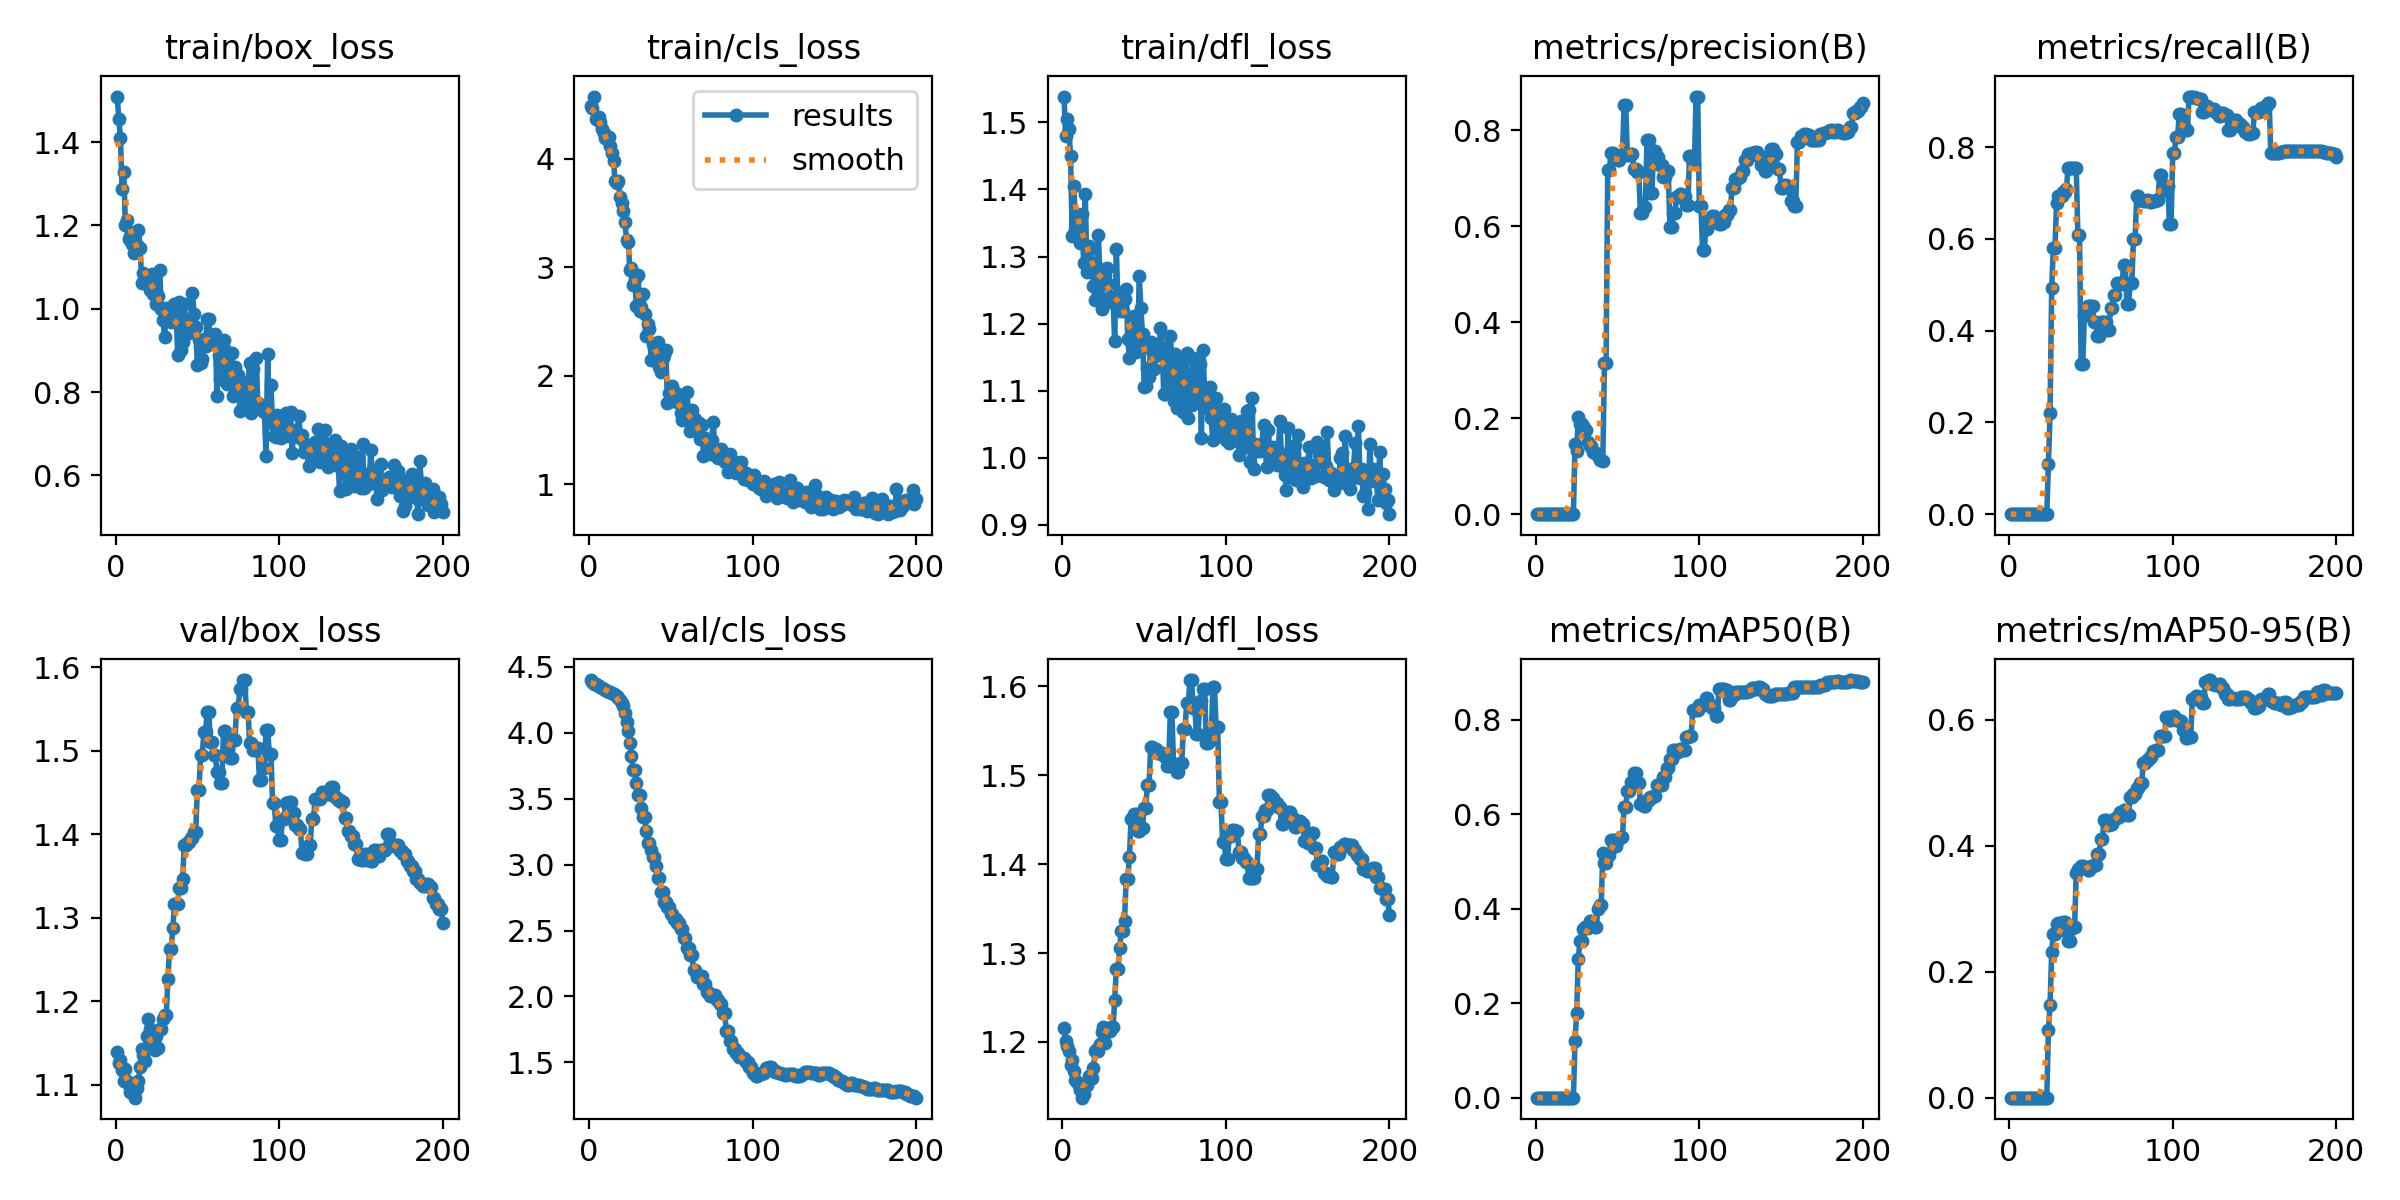

Data behind this chart, as committed beside it:
epoch, time, train/box_loss, train/cls_loss, train/dfl_loss, metrics/precision(B), metrics/recall(B), metrics/mAP50(B), metrics/mAP50-95(B), val/box_loss, val/cls_loss, val/dfl_loss, lr/pg0, lr/pg1, lr/pg2
1, 0.7425, 1.51, 4.486, 1.539, 0, 0, 0, 0, 1.139, 4.4, 1.215, 3.03e-06, 3.03e-06, 3.03e-06
2, 0.9528, 1.455, 4.468, 1.48, 0, 0, 0, 0, 1.126, 4.388, 1.202, 9.045e-06, 9.045e-06, 9.045e-06
3, 1.156, 1.409, 4.571, 1.505, 0, 0, 0, 0, 1.13, 4.37, 1.195, 1.5e-05, 1.5e-05, 1.5e-05
4, 1.402, 1.287, 4.362, 1.49, 0, 0, 0, 0, 1.118, 4.37, 1.19, 2.0895e-05, 2.0895e-05, 2.0895e-05
5, 1.668, 1.329, 4.365, 1.45, 0, 0, 0, 0, 1.105, 4.362, 1.174, 2.67301e-05, 2.67301e-05, 2.67301e-05
6, 1.897, 1.2, 4.385, 1.331, 0, 0, 0, 0, 1.119, 4.356, 1.179, 3.25051e-05, 3.25051e-05, 3.25051e-05
7, 2.114, 1.214, 4.334, 1.406, 0, 0, 0, 0, 1.105, 4.343, 1.167, 3.82201e-05, 3.82201e-05, 3.82201e-05
8, 2.346, 1.168, 4.275, 1.341, 0, 0, 0, 0, 1.1, 4.336, 1.158, 4.38752e-05, 4.38752e-05, 4.38752e-05
9, 2.58, 1.174, 4.234, 1.364, 0, 0, 0, 0, 1.091, 4.335, 1.155, 4.94702e-05, 4.94702e-05, 4.94702e-05
10, 2.821, 1.156, 4.19, 1.342, 0, 0, 0, 0, 1.096, 4.327, 1.151, 5.50053e-05, 5.50053e-05, 5.50053e-05
11, 3.042, 1.134, 4.177, 1.319, 0, 0, 0, 0, 1.089, 4.318, 1.146, 6.04803e-05, 6.04803e-05, 6.04803e-05
12, 3.241, 1.185, 4.199, 1.363, 0, 0, 0, 0, 1.084, 4.31, 1.137, 6.58954e-05, 6.58954e-05, 6.58954e-05
13, 3.465, 1.153, 4.118, 1.29, 0, 0, 0, 0, 1.096, 4.31, 1.141, 7.12505e-05, 7.12505e-05, 7.12505e-05
14, 3.675, 1.19, 4.053, 1.394, 0, 0, 0, 0, 1.105, 4.302, 1.153, 7.65455e-05, 7.65455e-05, 7.65455e-05
15, 3.892, 1.146, 3.976, 1.277, 0, 0, 0, 0, 1.121, 4.292, 1.152, 8.17806e-05, 8.17806e-05, 8.17806e-05
16, 4.116, 1.063, 3.791, 1.316, 0, 0, 0, 0, 1.143, 4.288, 1.162, 8.69557e-05, 8.69557e-05, 8.69557e-05
17, 4.351, 1.085, 3.77, 1.312, 0, 0, 0, 0, 1.135, 4.276, 1.158, 9.20708e-05, 9.20708e-05, 9.20708e-05
18, 4.571, 1.078, 3.793, 1.29, 0, 0, 0, 0, 1.128, 4.264, 1.159, 9.71259e-05, 9.71259e-05, 9.71259e-05
19, 4.881, 1.078, 3.65, 1.255, 0, 0, 0, 0, 1.158, 4.249, 1.171, 0.0001021, 0.0001021, 0.0001021
20, 5.075, 1.067, 3.593, 1.235, 0, 0, 0, 0, 1.178, 4.225, 1.19, 0.0001071, 0.0001071, 0.0001071
21, 5.274, 1.046, 3.521, 1.285, 0, 0, 0, 0, 1.167, 4.201, 1.192, 0.0001119, 0.0001119, 0.0001119
22, 5.477, 1.084, 3.418, 1.333, 0, 0, 0, 0, 1.159, 4.146, 1.19, 0.0001167, 0.0001167, 0.0001167
23, 5.695, 1.035, 3.247, 1.268, 0, 0, 0, 0, 1.144, 4.083, 1.197, 0.0001215, 0.0001215, 0.0001215
24, 5.915, 1.056, 3.234, 1.221, 0.1454, 0.1091, 0.1199, 0.1077, 1.141, 4.013, 1.211, 0.0001262, 0.0001262, 0.0001262
25, 6.149, 1.011, 2.971, 1.267, 0.131, 0.2212, 0.18, 0.1473, 1.158, 3.922, 1.217, 0.0001308, 0.0001308, 0.0001308
26, 6.371, 1.03, 2.988, 1.273, 0.2025, 0.4939, 0.2945, 0.2316, 1.144, 3.823, 1.199, 0.0001354, 0.0001354, 0.0001354
27, 6.59, 1.092, 2.833, 1.283, 0.1888, 0.5803, 0.3313, 0.2595, 1.166, 3.718, 1.212, 0.0001399, 0.0001399, 0.0001399
28, 6.786, 0.9987, 2.894, 1.259, 0.1888, 0.5803, 0.3313, 0.2595, 1.166, 3.718, 1.212, 0.0001444, 0.0001444, 0.0001444
29, 6.985, 0.9724, 2.643, 1.24, 0.1828, 0.6788, 0.3572, 0.2758, 1.179, 3.617, 1.212, 0.0001488, 0.0001488, 0.0001488
30, 7.198, 0.9316, 2.927, 1.232, 0.1743, 0.6939, 0.3615, 0.2772, 1.183, 3.525, 1.217, 0.0001531, 0.0001531, 0.0001531
31, 7.416, 1.002, 2.596, 1.235, 0.1743, 0.6939, 0.3615, 0.2772, 1.183, 3.525, 1.217, 0.0001574, 0.0001574, 0.0001574
32, 7.641, 0.981, 2.631, 1.174, 0.1509, 0.6939, 0.3592, 0.269, 1.227, 3.426, 1.248, 0.0001616, 0.0001616, 0.0001616
33, 7.856, 0.9723, 2.754, 1.311, 0.141, 0.7015, 0.3749, 0.2784, 1.263, 3.358, 1.282, 0.0001658, 0.0001658, 0.0001658
34, 8.073, 0.9686, 2.567, 1.229, 0.141, 0.7015, 0.3749, 0.2784, 1.263, 3.358, 1.282, 0.0001698, 0.0001698, 0.0001698
35, 8.302, 0.9833, 2.367, 1.219, 0.1299, 0.7091, 0.3655, 0.2644, 1.287, 3.256, 1.305, 0.0001739, 0.0001739, 0.0001739
36, 8.577, 1.011, 2.478, 1.238, 0.128, 0.7546, 0.3609, 0.2486, 1.316, 3.162, 1.324, 0.0001779, 0.0001779, 0.0001779
37, 8.766, 0.9917, 2.431, 1.219, 0.128, 0.7546, 0.3609, 0.2486, 1.316, 3.162, 1.324, 0.0001818, 0.0001818, 0.0001818
38, 8.958, 0.8894, 2.143, 1.237, 0.1215, 0.7546, 0.3998, 0.2681, 1.317, 3.111, 1.336, 0.0001856, 0.0001856, 0.0001856
39, 9.146, 1.016, 2.296, 1.251, 0.1136, 0.7546, 0.4072, 0.2709, 1.336, 3.058, 1.383, 0.0001894, 0.0001894, 0.0001894
40, 9.328, 0.9003, 2.263, 1.178, 0.1136, 0.7546, 0.4072, 0.2709, 1.336, 3.058, 1.383, 0.0001932, 0.0001932, 0.0001932
41, 9.522, 0.9204, 2.189, 1.148, 0.1112, 0.7546, 0.5181, 0.3574, 1.347, 2.993, 1.408, 0.0001968, 0.0001968, 0.0001968
42, 9.723, 1.011, 2.308, 1.173, 0.3145, 0.6076, 0.4966, 0.3632, 1.387, 2.897, 1.451, 0.0002004, 0.0002004, 0.0002004
43, 9.928, 0.9441, 2.085, 1.18, 0.3145, 0.6076, 0.4966, 0.3632, 1.387, 2.897, 1.451, 0.000204, 0.000204, 0.000204
44, 10.17, 0.9667, 2.037, 1.211, 0.7163, 0.3264, 0.5142, 0.3681, 1.391, 2.796, 1.457, 0.0002075, 0.0002075, 0.0002075
45, 10.39, 0.9416, 2.164, 1.157, 0.7163, 0.3264, 0.5142, 0.3681, 1.391, 2.796, 1.457, 0.0002109, 0.0002109, 0.0002109
46, 10.61, 0.976, 2.19, 1.164, 0.7532, 0.4347, 0.5458, 0.366, 1.395, 2.718, 1.437, 0.0002143, 0.0002143, 0.0002143
47, 10.83, 1.037, 2.24, 1.271, 0.7532, 0.4347, 0.5458, 0.366, 1.395, 2.718, 1.437, 0.0002176, 0.0002176, 0.0002176
48, 11.06, 0.9864, 1.748, 1.224, 0.7472, 0.4535, 0.5332, 0.3606, 1.403, 2.676, 1.441, 0.0002209, 0.0002209, 0.0002209
49, 11.24, 0.9564, 1.842, 1.184, 0.7472, 0.4535, 0.5332, 0.3606, 1.403, 2.676, 1.441, 0.0002241, 0.0002241, 0.0002241
50, 11.44, 0.8649, 1.764, 1.106, 0.7375, 0.4529, 0.5477, 0.3678, 1.453, 2.625, 1.463, 0.0002272, 0.0002272, 0.0002272
51, 11.63, 0.9246, 1.91, 1.106, 0.7375, 0.4529, 0.5477, 0.3678, 1.453, 2.625, 1.463, 0.000228, 0.000228, 0.000228
52, 11.84, 0.8702, 1.77, 1.134, 0.7478, 0.4182, 0.5514, 0.3695, 1.495, 2.584, 1.49, 0.0002265, 0.0002265, 0.0002265
53, 12.07, 0.8782, 1.841, 1.12, 0.7478, 0.4182, 0.5514, 0.3695, 1.495, 2.584, 1.49, 0.000225, 0.000225, 0.000225
54, 12.37, 0.9284, 1.772, 1.172, 0.8527, 0.3879, 0.6145, 0.3864, 1.523, 2.56, 1.532, 0.0002235, 0.0002235, 0.0002235
55, 12.58, 0.911, 1.749, 1.158, 0.8527, 0.3879, 0.6145, 0.3864, 1.523, 2.56, 1.532, 0.000222, 0.000222, 0.000222
56, 12.78, 0.9744, 1.656, 1.133, 0.7477, 0.4182, 0.6501, 0.4102, 1.546, 2.515, 1.529, 0.0002205, 0.0002205, 0.0002205
57, 12.98, 0.9752, 1.596, 1.153, 0.7477, 0.4182, 0.6501, 0.4102, 1.546, 2.515, 1.529, 0.000219, 0.000219, 0.000219
58, 13.2, 0.9155, 1.642, 1.153, 0.7503, 0.4182, 0.6675, 0.4403, 1.51, 2.445, 1.525, 0.0002175, 0.0002175, 0.0002175
59, 13.41, 0.922, 1.661, 1.156, 0.7503, 0.4182, 0.6675, 0.4403, 1.51, 2.445, 1.525, 0.000216, 0.000216, 0.000216
60, 13.63, 0.9235, 1.854, 1.194, 0.7199, 0.4013, 0.6879, 0.4326, 1.494, 2.369, 1.525, 0.0002145, 0.0002145, 0.0002145
... 140 more rows
